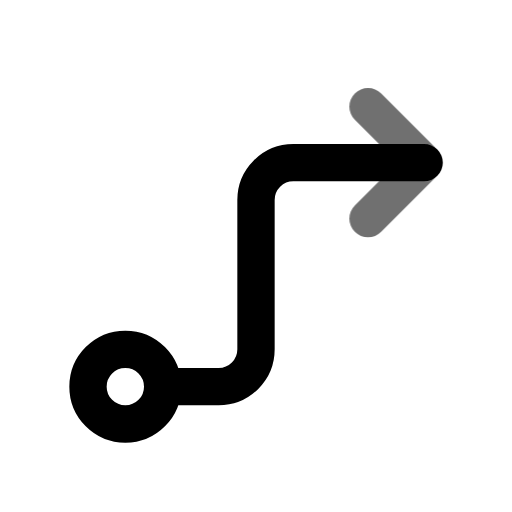
t = 0.00 s
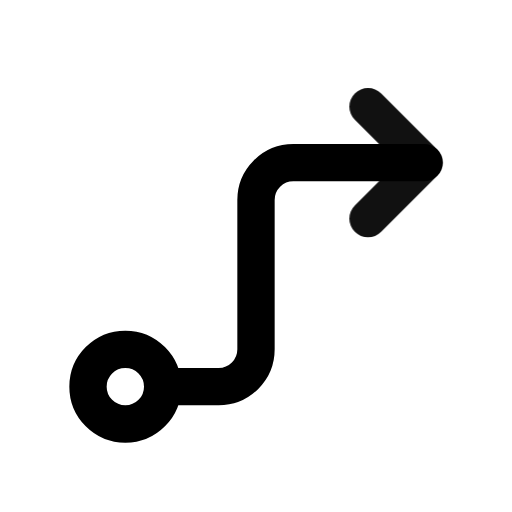
t = 0.55 s
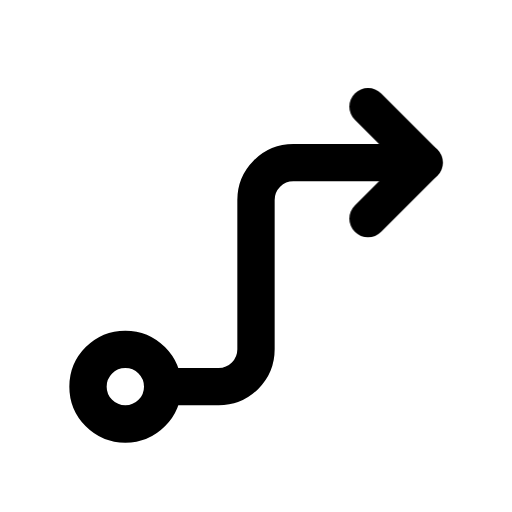
t = 0.98 s
t = 1.46 s: frame unchanged from t = 0.98 s, image omitted
t = 1.86 s: frame unchanged from t = 0.98 s, image omitted
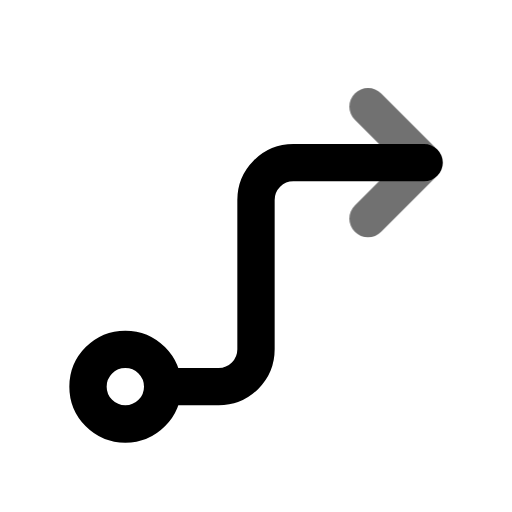
t = 2.65 s

The animated SVG that drew these frames (rendered in a browser with its animation timeline set to each time). Animation: 1 CSS @keyframes rule; one cycle of 3.05 s, repeats indefinitely.

<svg xmlns="http://www.w3.org/2000/svg" width="24" height="24" fill="none" stroke="currentColor" stroke-linecap="round" stroke-linejoin="round" stroke-width="2" viewBox="0 0 24 24">
    <!-- Generated by scripts/icon-expansion/generate.mjs -->
    <!-- Adapted from Tabler Icons 3.34.1.
MIT License

Copyright (c) 2020-2024 Paweł Kuna

Permission is hereby granted, free of charge, to any person obtaining a copy
of this software and associated documentation files (the "Software"), to deal
in the Software without restriction, including without limitation the rights
to use, copy, modify, merge, publish, distribute, sublicense, and/or sell
copies of the Software, and to permit persons to whom the Software is
furnished to do so, subject to the following conditions:

The above copyright notice and this permission notice shall be included in all
copies or substantial portions of the Software.

THE SOFTWARE IS PROVIDED "AS IS", WITHOUT WARRANTY OF ANY KIND, EXPRESS OR
IMPLIED, INCLUDING BUT NOT LIMITED TO THE WARRANTIES OF MERCHANTABILITY,
FITNESS FOR A PARTICULAR PURPOSE AND NONINFRINGEMENT. IN NO EVENT SHALL THE
AUTHORS OR COPYRIGHT HOLDERS BE LIABLE FOR ANY CLAIM, DAMAGES OR OTHER
LIABILITY, WHETHER IN AN ACTION OF CONTRACT, TORT OR OTHERWISE, ARISING FROM,
OUT OF OR IN CONNECTION WITH THE SOFTWARE OR THE USE OR OTHER DEALINGS IN THE
SOFTWARE. -->
    <style>
        @media (prefers-reduced-motion: no-preference) {
            @keyframes ira-exp-pulse { 0%, 100% { opacity: 1; } 22% { opacity: .45; } 40% { opacity: 1; } }
            [data-ira-motion="arrow-guide"] { transform-box: fill-box; transform-origin: center; animation: ira-exp-pulse 2.65s ease-in-out -0.4s infinite; }
        }
    </style>
    <g transform="translate(1.5 1.5) scale(.875)"><path d="M5 19m-2 0a2 2 0 1 0 4 0a2 2 0 1 0 -4 0"/><path d="M7 19h3a2 2 0 0 0 2 -2v-8a2 2 0 0 1 2 -2h7"/></g>
    <g data-ira-motion="arrow-guide"><g transform="translate(1.5 1.5) scale(.875)"><path d="M18 4l3 3l-3 3"/></g></g>
</svg>
